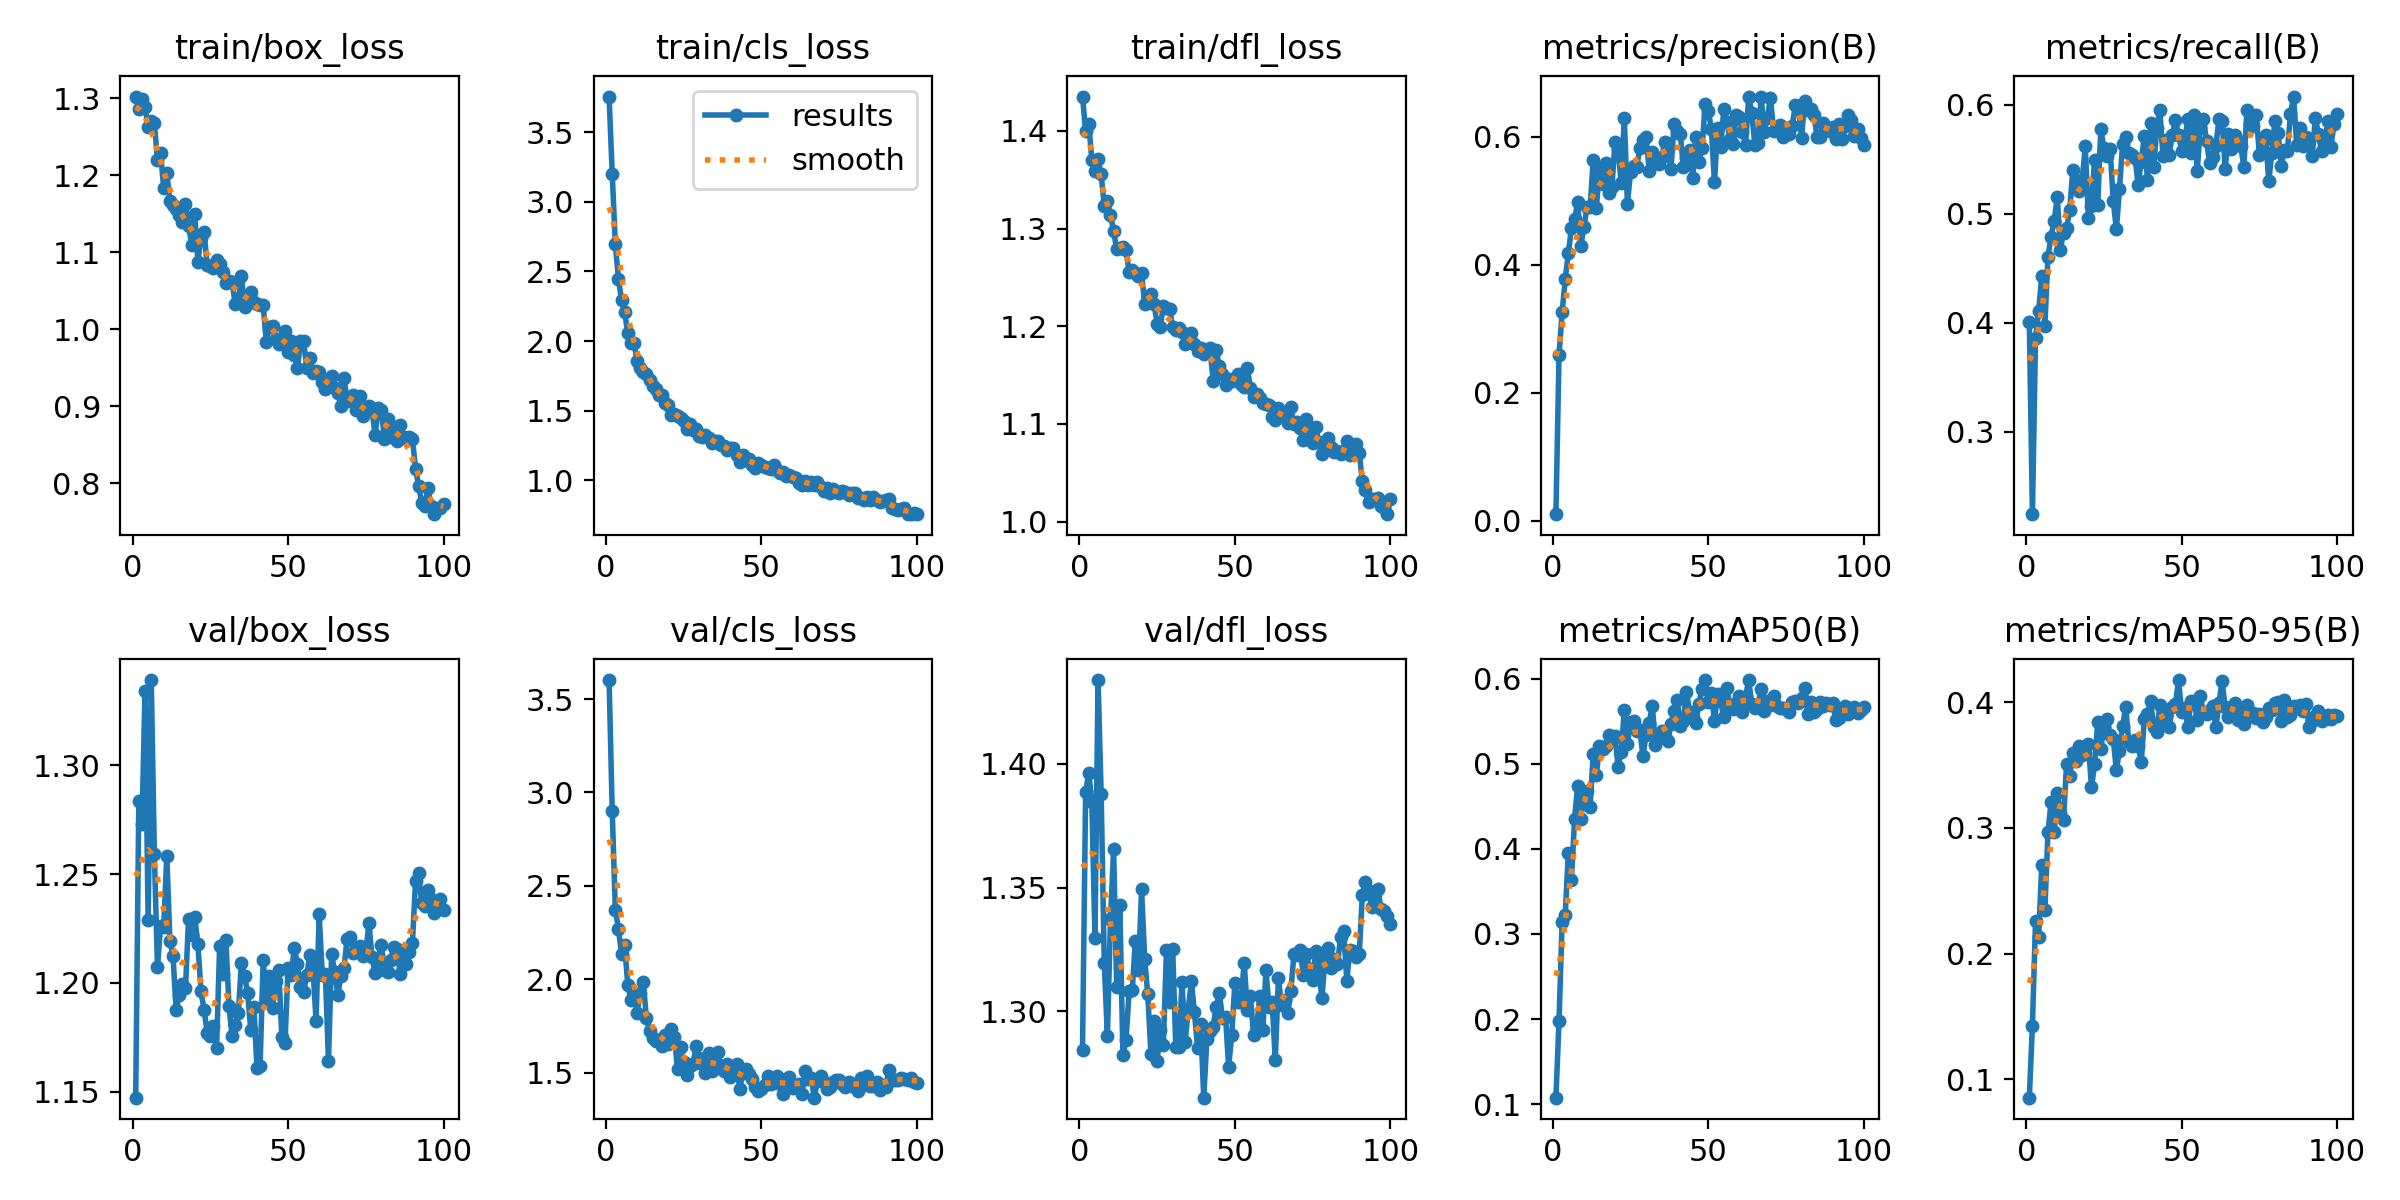

Values plotted in this chart, from the file beside it:
epoch, time, train/box_loss, train/cls_loss, train/dfl_loss, metrics/precision(B), metrics/recall(B), metrics/mAP50(B), metrics/mAP50-95(B), val/box_loss, val/cls_loss, val/dfl_loss, lr/pg0, lr/pg1, lr/pg2
1, 8.207, 1.302, 3.756, 1.435, 0.01032, 0.4011, 0.1076, 0.08532, 1.147, 3.601, 1.284, 0.06886, 0.001639, 0.001639
2, 15.22, 1.286, 3.202, 1.4, 0.2587, 0.2244, 0.1974, 0.1426, 1.284, 2.901, 1.388, 0.03716, 0.003273, 0.003273
3, 22.12, 1.299, 2.694, 1.408, 0.3258, 0.3857, 0.3144, 0.2259, 1.273, 2.374, 1.396, 0.005429, 0.004874, 0.004874
4, 29.03, 1.289, 2.448, 1.37, 0.3778, 0.4107, 0.3223, 0.2133, 1.334, 2.271, 1.385, 0.004851, 0.004851, 0.004851
5, 36.03, 1.262, 2.293, 1.359, 0.4184, 0.4431, 0.3953, 0.2701, 1.229, 2.136, 1.33, 0.004802, 0.004802, 0.004802
6, 42.91, 1.27, 2.208, 1.371, 0.4572, 0.3972, 0.3632, 0.2347, 1.339, 2.182, 1.434, 0.004752, 0.004752, 0.004752
7, 49.78, 1.267, 2.057, 1.355, 0.4709, 0.4607, 0.4356, 0.2965, 1.259, 1.973, 1.388, 0.004703, 0.004703, 0.004703
8, 56.67, 1.219, 1.987, 1.323, 0.4977, 0.4786, 0.4742, 0.3204, 1.207, 1.889, 1.32, 0.004653, 0.004653, 0.004653
9, 63.53, 1.229, 1.987, 1.328, 0.4298, 0.4937, 0.435, 0.2964, 1.226, 1.925, 1.29, 0.004604, 0.004604, 0.004604
10, 70.38, 1.183, 1.858, 1.314, 0.4587, 0.5151, 0.4668, 0.3277, 1.226, 1.823, 1.337, 0.004555, 0.004555, 0.004555
11, 77.04, 1.203, 1.809, 1.297, 0.4896, 0.4671, 0.4674, 0.312, 1.258, 1.929, 1.365, 0.004505, 0.004505, 0.004505
12, 83.91, 1.166, 1.776, 1.279, 0.4897, 0.4825, 0.4496, 0.3066, 1.219, 1.985, 1.31, 0.004456, 0.004456, 0.004456
13, 90.64, 1.161, 1.762, 1.28, 0.5634, 0.487, 0.5115, 0.3512, 1.212, 1.791, 1.343, 0.004406, 0.004406, 0.004406
14, 97.51, 1.156, 1.722, 1.281, 0.4888, 0.5032, 0.4866, 0.3415, 1.187, 1.727, 1.282, 0.004357, 0.004357, 0.004357
15, 104.3, 1.149, 1.675, 1.278, 0.55, 0.5404, 0.5204, 0.3593, 1.194, 1.685, 1.289, 0.004307, 0.004307, 0.004307
16, 111.3, 1.139, 1.656, 1.255, 0.5259, 0.524, 0.5169, 0.3531, 1.199, 1.673, 1.308, 0.004257, 0.004257, 0.004257
17, 118.2, 1.162, 1.612, 1.258, 0.5596, 0.5212, 0.5208, 0.3654, 1.198, 1.675, 1.309, 0.004208, 0.004208, 0.004208
18, 125.1, 1.134, 1.611, 1.254, 0.5127, 0.5308, 0.534, 0.3581, 1.229, 1.642, 1.328, 0.004158, 0.004158, 0.004158
19, 131.9, 1.11, 1.552, 1.251, 0.5215, 0.5616, 0.5277, 0.3598, 1.222, 1.703, 1.317, 0.004109, 0.004109, 0.004109
20, 138.7, 1.149, 1.541, 1.254, 0.5916, 0.4963, 0.5323, 0.3666, 1.23, 1.654, 1.349, 0.004059, 0.004059, 0.004059
21, 145.5, 1.088, 1.468, 1.223, 0.5809, 0.5069, 0.4962, 0.3326, 1.218, 1.737, 1.321, 0.00401, 0.00401, 0.00401
22, 152.6, 1.119, 1.478, 1.23, 0.5271, 0.5497, 0.5137, 0.3504, 1.196, 1.694, 1.307, 0.00396, 0.00396, 0.00396
23, 159.6, 1.126, 1.46, 1.233, 0.6298, 0.5076, 0.5628, 0.3846, 1.188, 1.52, 1.283, 0.003911, 0.003911, 0.003911
24, 166.5, 1.083, 1.447, 1.223, 0.4956, 0.5779, 0.5231, 0.3629, 1.177, 1.639, 1.296, 0.003861, 0.003861, 0.003861
25, 173.3, 1.082, 1.428, 1.203, 0.545, 0.5598, 0.5493, 0.381, 1.175, 1.557, 1.28, 0.003812, 0.003812, 0.003812
26, 180, 1.079, 1.365, 1.199, 0.554, 0.5528, 0.5502, 0.3864, 1.18, 1.49, 1.293, 0.003762, 0.003762, 0.003762
27, 186.8, 1.09, 1.404, 1.22, 0.5528, 0.5597, 0.5388, 0.3737, 1.17, 1.537, 1.286, 0.003713, 0.003713, 0.003713
28, 193.5, 1.084, 1.359, 1.218, 0.5831, 0.5113, 0.5403, 0.3706, 1.217, 1.549, 1.325, 0.003664, 0.003664, 0.003664
29, 200.2, 1.074, 1.367, 1.218, 0.5949, 0.4857, 0.5086, 0.346, 1.204, 1.644, 1.304, 0.003614, 0.003614, 0.003614
30, 207, 1.06, 1.32, 1.199, 0.5999, 0.5223, 0.5343, 0.3615, 1.22, 1.578, 1.325, 0.003564, 0.003564, 0.003564
31, 213.7, 1.063, 1.313, 1.196, 0.5471, 0.5639, 0.5478, 0.3812, 1.189, 1.548, 1.286, 0.003515, 0.003515, 0.003515
32, 220.6, 1.061, 1.328, 1.198, 0.5761, 0.5699, 0.5683, 0.3961, 1.175, 1.498, 1.286, 0.003465, 0.003465, 0.003465
33, 227.6, 1.033, 1.301, 1.194, 0.5635, 0.556, 0.5221, 0.3683, 1.181, 1.604, 1.312, 0.003416, 0.003416, 0.003416
34, 234.5, 1.036, 1.265, 1.182, 0.5575, 0.5542, 0.5307, 0.3653, 1.186, 1.508, 1.288, 0.003367, 0.003367, 0.003367
35, 241.2, 1.069, 1.281, 1.187, 0.5685, 0.5514, 0.5385, 0.3699, 1.209, 1.565, 1.301, 0.003317, 0.003317, 0.003317
36, 248, 1.028, 1.279, 1.193, 0.5918, 0.5266, 0.5321, 0.3654, 1.203, 1.614, 1.312, 0.003268, 0.003268, 0.003268
37, 254.7, 1.037, 1.255, 1.182, 0.5804, 0.5476, 0.5265, 0.3524, 1.195, 1.539, 1.3, 0.003218, 0.003218, 0.003218
38, 261.8, 1.048, 1.245, 1.175, 0.55, 0.5715, 0.5465, 0.3866, 1.178, 1.508, 1.285, 0.003168, 0.003168, 0.003168
39, 268.7, 1.035, 1.221, 1.178, 0.62, 0.5307, 0.5621, 0.3908, 1.189, 1.549, 1.295, 0.003119, 0.003119, 0.003119
40, 275.3, 1.033, 1.229, 1.172, 0.609, 0.5831, 0.5749, 0.4006, 1.161, 1.477, 1.265, 0.00307, 0.00307, 0.00307
41, 282.1, 1.031, 1.229, 1.175, 0.6045, 0.5428, 0.5441, 0.3805, 1.162, 1.517, 1.289, 0.00302, 0.00302, 0.00302
42, 288.8, 1.031, 1.181, 1.178, 0.5532, 0.5781, 0.5499, 0.3765, 1.211, 1.549, 1.292, 0.002971, 0.002971, 0.002971
43, 295.4, 0.9834, 1.13, 1.144, 0.5672, 0.5947, 0.5844, 0.3981, 1.192, 1.416, 1.294, 0.002921, 0.002921, 0.002921
44, 302.1, 1.003, 1.183, 1.176, 0.5792, 0.5527, 0.5608, 0.3854, 1.203, 1.5, 1.302, 0.002871, 0.002871, 0.002871
45, 308.8, 1.004, 1.148, 1.159, 0.5361, 0.5673, 0.5546, 0.3896, 1.188, 1.519, 1.307, 0.002822, 0.002822, 0.002822
46, 315.4, 0.9869, 1.151, 1.151, 0.5994, 0.554, 0.5482, 0.3801, 1.201, 1.492, 1.297, 0.002772, 0.002772, 0.002772
47, 322.1, 0.9808, 1.111, 1.14, 0.5613, 0.5724, 0.5707, 0.3958, 1.206, 1.467, 1.298, 0.002723, 0.002723, 0.002723
48, 328.8, 0.9886, 1.091, 1.146, 0.5823, 0.5863, 0.5878, 0.3986, 1.175, 1.422, 1.278, 0.002674, 0.002674, 0.002674
49, 335.7, 0.9969, 1.126, 1.144, 0.6516, 0.5717, 0.5984, 0.4176, 1.172, 1.404, 1.291, 0.002624, 0.002624, 0.002624
50, 342.5, 0.9704, 1.107, 1.146, 0.6404, 0.5578, 0.5723, 0.392, 1.207, 1.416, 1.311, 0.002574, 0.002574, 0.002574
51, 349.2, 0.9843, 1.096, 1.151, 0.6128, 0.5671, 0.5835, 0.3955, 1.204, 1.434, 1.304, 0.002525, 0.002525, 0.002525
52, 356, 0.9667, 1.09, 1.141, 0.5288, 0.5867, 0.5499, 0.38, 1.216, 1.484, 1.304, 0.002475, 0.002475, 0.002475
53, 362.6, 0.9495, 1.079, 1.138, 0.6138, 0.5553, 0.5821, 0.4013, 1.209, 1.441, 1.32, 0.002426, 0.002426, 0.002426
54, 369.4, 0.9845, 1.108, 1.157, 0.5839, 0.5908, 0.5733, 0.4013, 1.198, 1.455, 1.301, 0.002377, 0.002377, 0.002377
55, 376, 0.9841, 1.077, 1.137, 0.6431, 0.5387, 0.5551, 0.386, 1.196, 1.485, 1.306, 0.002327, 0.002327, 0.002327
56, 382.8, 0.9499, 1.049, 1.128, 0.6234, 0.5792, 0.5891, 0.4051, 1.204, 1.443, 1.291, 0.002278, 0.002278, 0.002278
57, 389.6, 0.9631, 1.062, 1.131, 0.5969, 0.5872, 0.5664, 0.3913, 1.213, 1.389, 1.293, 0.002228, 0.002228, 0.002228
58, 396.5, 0.9425, 1.029, 1.127, 0.5881, 0.5664, 0.5644, 0.3903, 1.207, 1.469, 1.306, 0.002178, 0.002178, 0.002178
59, 403.2, 0.9458, 1.036, 1.121, 0.6347, 0.5467, 0.5713, 0.3937, 1.183, 1.476, 1.292, 0.002129, 0.002129, 0.002129
60, 410, 0.9444, 1.024, 1.12, 0.6304, 0.5517, 0.5797, 0.397, 1.231, 1.421, 1.317, 0.00208, 0.00208, 0.00208
... 40 more rows
